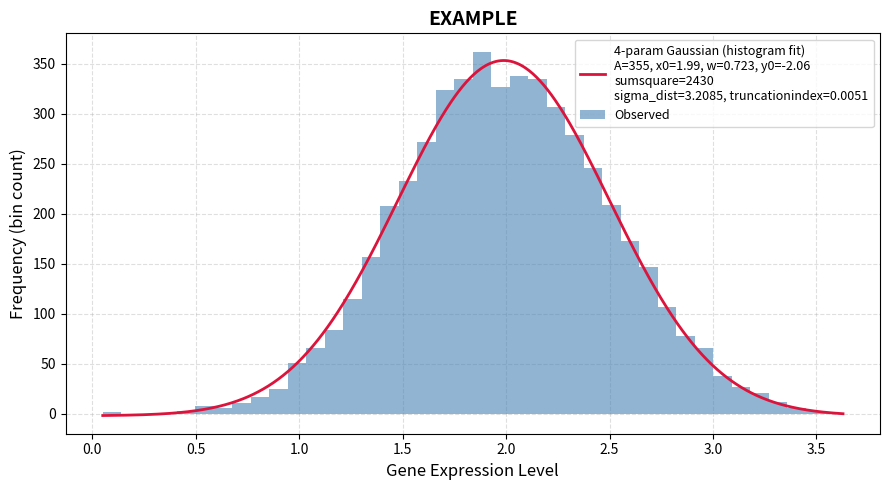

The matplotlib source for this figure:
import numpy as np
import matplotlib.pyplot as plt
from scipy.optimize import curve_fit

def _fourparam_gaussian(x, y0, A, x0, w):
    """
    4-parameter Gaussian model used by curve_fit.

        y = y0 + A * exp(-((x - x0) / w)^2)

    Defined at module level (not as a method) because scipy.optimize.curve_fit
    requires a plain picklable callable.

    Parameters
    ----------
    x  : array-like  Input x values.
    y0 : float       Baseline offset.
    A  : float       Amplitude (peak height above baseline).
    x0 : float       Centre of the peak.
    w  : float       Width parameter (w = sigma * sqrt(2)).
    """
    return y0 + A * np.exp(-((x - x0) / w) ** 2)

class BhuvanFitter:
    """
    Fit a 4-parameter Gaussian to one gene's expression histogram and report
    the fit parameters together with two truncation-index metrics.

    The histogram is always computed with 40 bins. ``fit("fourparam")`` returns
    a dict with everything ``compute_fourparam_table`` needs for one gene
    (minus ``has_minus_one_peak``); ``hist(lines=["fourparam"])`` overlays the
    fitted curve.

    Parameters
    ----------
    data      : array-like   Expression values across strains for one gene.
    gene_name : str          Name of the gene (used in plot titles and repr).
    x_max     : float, optional
        Truncation point used by the truncation-index metrics. Defaults to the
        observed maximum of the data.
    """

    BINS = 40
    _FIT_REGISTRY = {"fourparam": "_fit_fourparam"}

    def __init__(self, data, gene_name: str, x_max=None):
        self.gene_name = gene_name

        arr = np.asarray(data, dtype=float)
        arr = arr[np.isfinite(arr)]
        if arr.size == 0:
            raise ValueError(f"No finite data values for gene '{gene_name}'.")
        self._data = arr

        self._x_max = float(x_max) if x_max is not None else float(arr.max())

        counts, edges = np.histogram(arr, bins=self.BINS)
        self.hist_counts = counts.astype(float)
        self.hist_edges = edges
        self.hist_centers = 0.5 * (edges[:-1] + edges[1:])

        self.active_fits = {name: False for name in self._FIT_REGISTRY}

        # fourparam result storage
        self.fourparam_y0 = None
        self.fourparam_A = None
        self.fourparam_x0 = None
        self.fourparam_w = None
        self.fourparam_sumsquare = None

    # -- Simple statistics -----------------------------------------------------

    def min(self):
        return float(self._data.min())

    def max(self):
        return float(self._data.max())

    # -- Public dispatch -------------------------------------------------------

    def fit(self, model: str) -> dict:
        """
        Run the requested fit and return its results as a dict.

        Parameters
        ----------
        model : str   Currently only 'fourparam' is supported.

        Returns
        -------
        dict   Everything compute_fourparam_table records for one gene, except
               has_minus_one_peak, plus the geometry behind the ratio:

                   gene, y0, A, x0, w, sumsquarevalue,
                   ti_fourparam_sigma_dist, truncationindex,
                   min, max, right, maxheight, rightheight,
                   n_obs, fit_success

               truncationindex == rightheight / maxheight.
        """
        if model not in self._FIT_REGISTRY:
            raise ValueError(
                f"Unknown model '{model}'. Supported: {list(self._FIT_REGISTRY)}"
            )
        return getattr(self, self._FIT_REGISTRY[model])()

    # -- fourparam fit ---------------------------------------------------------

    def _fit_fourparam(self) -> dict:
        """
        Fit the 4-parameter Gaussian to the histogram bin counts by ordinary
        least squares (Trust Region Reflective), minimising the residual sum
        of squares, then compute the truncation-index metrics.
        """
        x = self.hist_centers
        y = self.hist_counts

        # Initial guesses from the histogram shape.
        y0_0 = float(y.min())
        A_0 = float(y.max() - y0_0)
        x0_0 = float(x[np.argmax(y)])

        half_max = y0_0 + A_0 / 2.0
        above = x[y >= half_max]
        if len(above) > 1:
            fwhm = float(above[-1] - above[0])
            w_0 = fwhm / (2.0 * np.sqrt(np.log(2.0)))
        else:
            w_0 = float(np.std(self._data)) * np.sqrt(2.0)
        w_0 = max(w_0, 1e-6)

        p0 = [y0_0, A_0, x0_0, w_0]

        try:
            popt, _ = curve_fit(
                _fourparam_gaussian,
                x, y,
                p0=p0,
                bounds=([-np.inf, 0.0, -np.inf, 1e-6],
                        [np.inf, np.inf, np.inf, np.inf]),
                method="trf",          # ordinary least squares (linear loss)
                max_nfev=10_000,
            )
        except (RuntimeError, ValueError) as exc:
            raise RuntimeError(
                f"fourparam fit failed for gene '{self.gene_name}': {exc}"
            ) from exc

        y0_fit, A_fit, x0_fit, w_fit = (float(p) for p in popt)
        residuals = y - _fourparam_gaussian(x, *popt)
        sumsquare = float(np.sum(residuals ** 2))

        self.fourparam_y0 = y0_fit
        self.fourparam_A = A_fit
        self.fourparam_x0 = x0_fit
        self.fourparam_w = w_fit
        self.fourparam_sumsquare = sumsquare
        self.active_fits["fourparam"] = True   # enables the metric properties below

        return {
            "gene": self.gene_name,
            "y0": y0_fit,
            "A": A_fit,
            "x0": x0_fit,
            "w": w_fit,
            "sumsquarevalue": sumsquare,
            "ti_fourparam_sigma_dist": self.ti_fourparam_sigma_dist,
            "truncationindex": self.truncationindex,
            "min": self.min(),
            "max": self.max(),
            "right": self._x_max,
            "maxheight": self.maxheight,
            "rightheight": self.rightheight,
            "n_obs": int(self._data.size),
            "fit_success": True,
        }

    # -- Truncation-index metrics ----------------------------------------------

    @property
    def ti_fourparam_sigma_dist(self):
        """
        sigma-distance truncation index:  (x_max - x0) / (w / sqrt(2)).

        How many fitted sigmas x_max lies above the fitted peak x0.
        Lower = ceiling closer to the peak = stronger truncation.
        """
        if not self.active_fits.get("fourparam"):
            raise RuntimeError("fourparam fit has not been run. Call fit('fourparam') first.")
        sigma_fp = self.fourparam_w / np.sqrt(2.0)
        return float((self._x_max - self.fourparam_x0) / sigma_fp)

    @property
    def maxheight(self):
        """
        Peak height of the fitted curve above the f(min) baseline:
        max of f(x) over the histogram range, minus f(min).
        Denominator of the truncationindex ratio.
        """
        if not self.active_fits.get("fourparam"):
            raise RuntimeError("fourparam fit has not been run. Call fit('fourparam') first.")
        x_range = np.linspace(self.hist_edges[0], self.hist_edges[-1], 600)
        baseline = self.fourparam_function(self.min())
        return float(self.fourparam_function(x_range).max() - baseline)

    @property
    def rightheight(self):
        """
        Height of the fitted curve at the right ceiling x_max, above the
        f(min) baseline:  f(x_max) - f(min).
        Numerator of the truncationindex ratio.
        """
        if not self.active_fits.get("fourparam"):
            raise RuntimeError("fourparam fit has not been run. Call fit('fourparam') first.")
        baseline = self.fourparam_function(self.min())
        return float(self.fourparam_function(self._x_max) - baseline)

    @property
    def truncationindex(self):
        """
        Height-ratio truncation index (formerly ti_fourparam_height_ratio):
        rightheight / maxheight  ==  f(x_max)/f(peak) with the f(min) baseline
        subtracted from both. Bounded [0, 1] for a well-behaved fit.
        Higher = ceiling nearer the peak = stronger truncation.

        Returns NaN for the degenerate case where maxheight == 0 (the fitted
        peak sits at or left of the data minimum, so there is no height above
        the baseline to form a ratio).
        """
        if not self.active_fits.get("fourparam"):
            raise RuntimeError("fourparam fit has not been run. Call fit('fourparam') first.")
        mh = self.maxheight
        if mh == 0:
            return float("nan")
        return float(self.rightheight / mh)

    # -- Evaluate fitted curve -------------------------------------------------

    def fourparam_function(self, x):
        """Evaluate the fitted 4-parameter Gaussian at x."""
        if not self.active_fits.get("fourparam"):
            raise RuntimeError("fourparam fit has not been run.")
        return _fourparam_gaussian(
            np.asarray(x, dtype=float),
            self.fourparam_y0, self.fourparam_A,
            self.fourparam_x0, self.fourparam_w,
        )

    # -- Visualisation ---------------------------------------------------------

    def hist(self, lines=None):
        """
        Plot the 40-bin histogram and optionally overlay fitted curves.

        Parameters
        ----------
        lines : list of str, optional
            Fits to overlay, e.g. ['fourparam']. A fit is only drawn if it is
            recognised and has already been run via ``fit``.
        """
        fig, ax = plt.subplots(figsize=(9, 5))

        ax.bar(
            self.hist_centers,
            self.hist_counts,
            width=np.diff(self.hist_edges).mean(),
            color="steelblue", alpha=0.6,
            label="Observed", zorder=2,
        )

        x_smooth = np.linspace(self.hist_edges[0], self.hist_edges[-1], 600)

        if lines:
            for fit_name in lines:
                if fit_name not in self._FIT_REGISTRY:
                    print(f"Warning: '{fit_name}' not recognised -- skipping.")
                    continue
                if not self.active_fits.get(fit_name):
                    print(f"Warning: '{fit_name}' not fitted yet -- skipping.")
                    continue

                if fit_name == "fourparam":
                    label = (
                        f"4-param Gaussian (histogram fit)\n"
                        f"A={self.fourparam_A:.3g}, x0={self.fourparam_x0:.3g}, "
                        f"w={self.fourparam_w:.3g}, y0={self.fourparam_y0:.3g}\n"
                        f"sumsquare={self.fourparam_sumsquare:.4g}\n"
                        f"sigma_dist={self.ti_fourparam_sigma_dist:.4f}, "
                        f"truncationindex={self.truncationindex:.4f}"
                    )
                    ax.plot(x_smooth, self.fourparam_function(x_smooth),
                            color="crimson", linewidth=2, label=label, zorder=3)

        ax.set_title(self.gene_name, fontsize=14, fontweight="bold")
        ax.set_xlabel("Gene Expression Level", fontsize=12)
        ax.set_ylabel("Frequency (bin count)", fontsize=12)
        ax.legend(fontsize=9)
        ax.grid(True, linestyle="--", alpha=0.4, zorder=1)
        plt.tight_layout()
        plt.show()
        return ax

    # -- Dunder ----------------------------------------------------------------

    def __repr__(self):
        active = [k for k, v in self.active_fits.items() if v]
        parts = [
            f"BhuvanFitter(gene='{self.gene_name}', n={len(self._data)}, "
            f"active_fits={active})"
        ]
        if self.active_fits.get("fourparam"):
            parts.append(
                f"  y0={self.fourparam_y0:.3g}, A={self.fourparam_A:.3g}, "
                f"x0={self.fourparam_x0:.3g}, w={self.fourparam_w:.3g}, "
                f"sumsquare={self.fourparam_sumsquare:.4g}\n"
                f"  ti_fourparam_sigma_dist={self.ti_fourparam_sigma_dist:.4f}, "
                f"truncationindex={self.truncationindex:.4f}"
            )
        return "\n".join(parts)

rng = np.random.default_rng(0)
data = rng.normal(2.0, 0.5, 5000)

bf = BhuvanFitter(data, gene_name="EXAMPLE")
params = bf.fit("fourparam")
print(params)
print(bf)

bf.hist(lines=["fourparam"])
